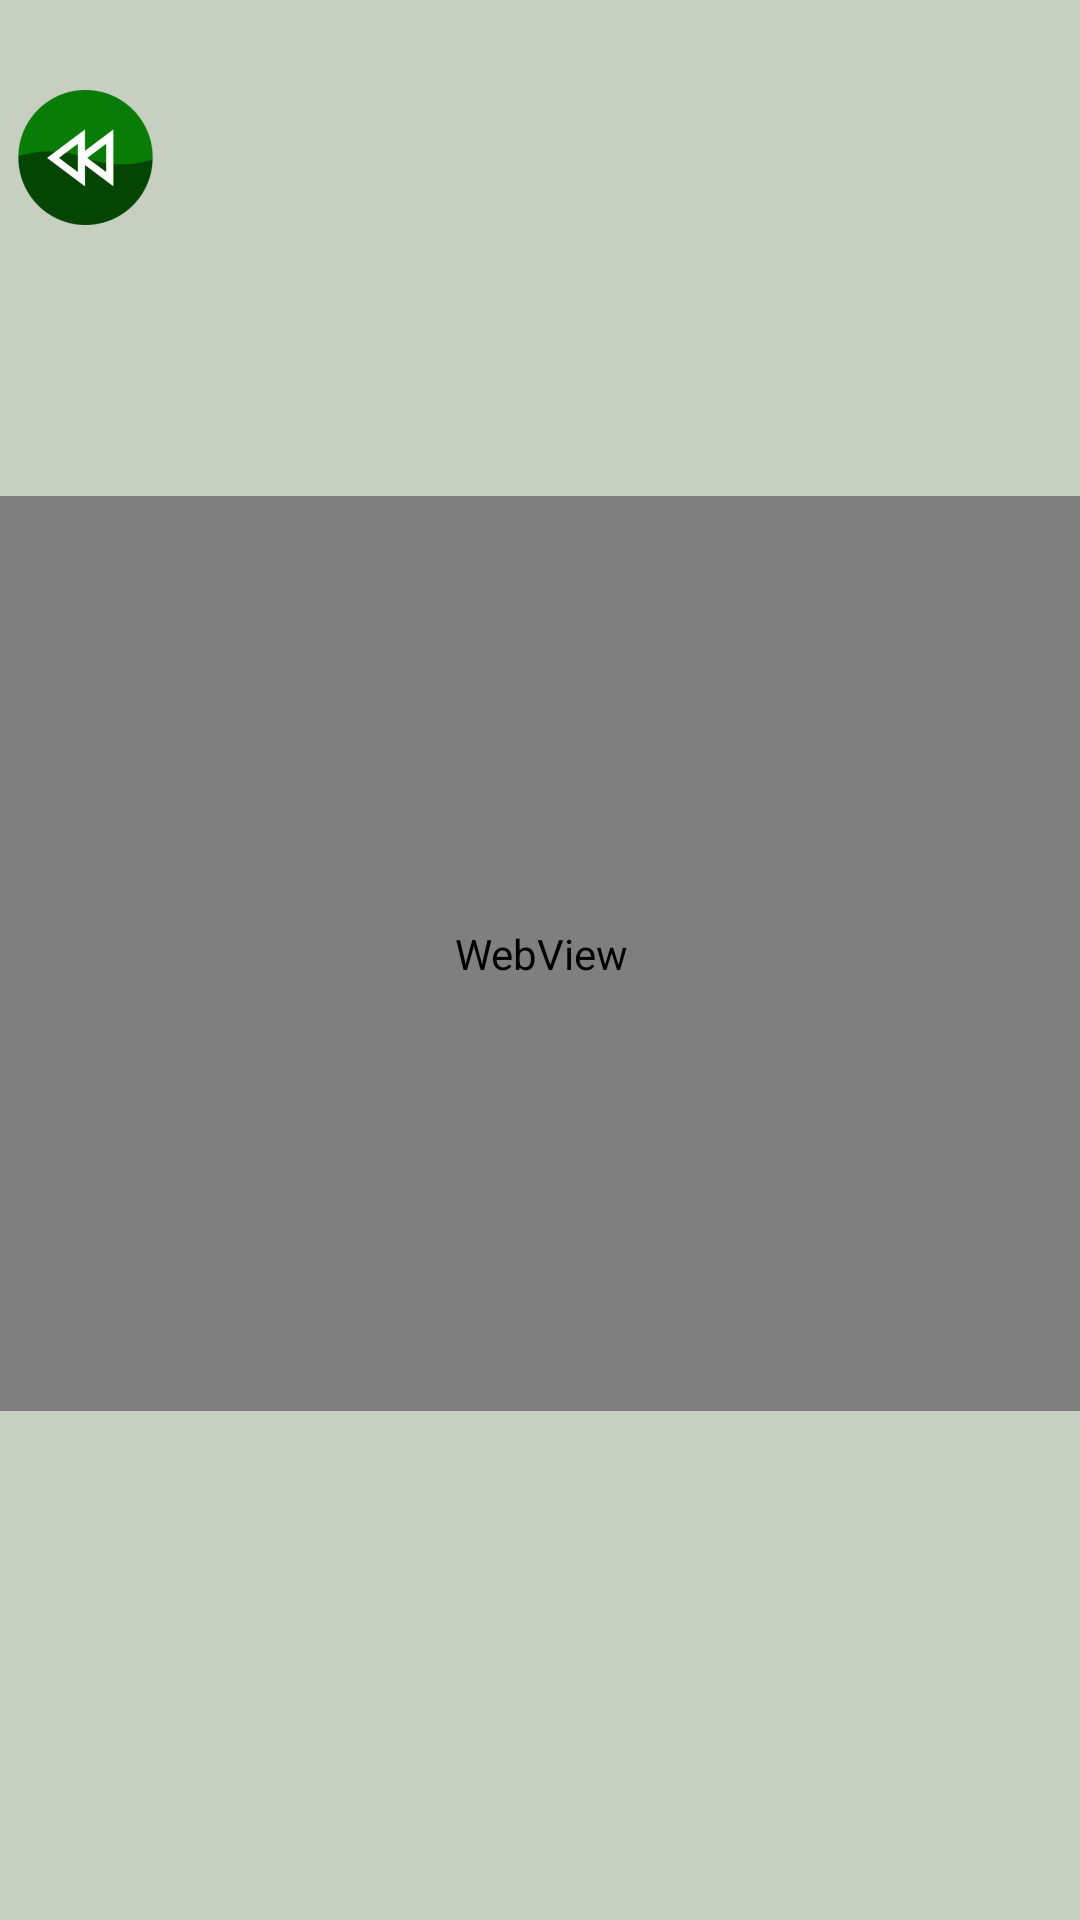

Android layout source for this screen:
<!-- AndroidManifest.xml: application theme Theme.DumpDump -->
<!-- res/layout/activity_waste_management.xml -->
<?xml version="1.0" encoding="utf-8"?>
<androidx.constraintlayout.widget.ConstraintLayout
    xmlns:android="http://schemas.android.com/apk/res/android"
    xmlns:app="http://schemas.android.com/apk/res-auto"
    xmlns:tools="http://schemas.android.com/tools"
    android:layout_width="match_parent"
    android:layout_height="match_parent"
    android:background="@color/green">

    

    <ImageButton
        android:id="@+id/homepageButton"
        android:layout_width="45dp"
        android:layout_height="51dp"
        android:background="@null"
        android:contentDescription="@string/back_to_home"
        android:scaleType="fitCenter"
        app:layout_constraintBottom_toBottomOf="parent"
        app:layout_constraintEnd_toEndOf="parent"
        app:layout_constraintHorizontal_bias="0.019"
        app:layout_constraintStart_toStartOf="parent"
        app:layout_constraintTop_toTopOf="parent"
        app:layout_constraintVertical_bias="0.046"
        app:srcCompat="@drawable/back" />

    <ImageButton
        android:id="@+id/previousButton"
        android:layout_width="42dp"
        android:layout_height="39dp"
        android:background="@null"
        android:scaleType="fitCenter"
        app:layout_constraintBottom_toBottomOf="parent"
        app:layout_constraintEnd_toEndOf="parent"
        app:layout_constraintHorizontal_bias="0.02"
        app:layout_constraintStart_toStartOf="parent"
        app:layout_constraintTop_toTopOf="parent"
        app:srcCompat="@drawable/previous"
        tools:ignore="ContentDescription"
        android:contentDescription="@string/back"/>

    <ImageButton
        android:id="@+id/nextButton"
        android:layout_width="42dp"
        android:layout_height="39dp"
        android:background="@null"
        android:scaleType="fitCenter"
        app:layout_constraintBottom_toBottomOf="parent"
        app:layout_constraintEnd_toEndOf="parent"
        app:layout_constraintHorizontal_bias="0.979"
        app:layout_constraintStart_toStartOf="parent"
        app:layout_constraintTop_toTopOf="parent"
        app:srcCompat="@drawable/next"
        android:contentDescription="@string/next" />

    <WebView
        android:id="@+id/webView"
        android:layout_width="640dp"
        android:layout_height="305dp"
        app:layout_constraintBottom_toBottomOf="parent"
        app:layout_constraintEnd_toEndOf="parent"
        app:layout_constraintStart_toStartOf="parent"
        app:layout_constraintTop_toTopOf="parent"
        app:layout_constraintVertical_bias="0.494"
        />

</androidx.constraintlayout.widget.ConstraintLayout>
<!-- resources referenced by this layout -->
<resources>
  <color name="green">#C7CFC1</color>
  <!-- drawable back: png bitmap (drawable, 22541 bytes) -->
  <!-- drawable next: png bitmap (drawable, 20377 bytes) -->
  <!-- drawable previous: png bitmap (drawable, 25220 bytes) -->
  <string name="back">Back</string>
  <string name="back_to_home">Back to home</string>
  <string name="next">Next</string>
  <style name="Theme.DumpDump" parent="Base.Theme.DumpDump" />
  <style name="Base.Theme.DumpDump" parent="Theme.AppCompat.Light.NoActionBar">
          
          
      </style>
</resources>
